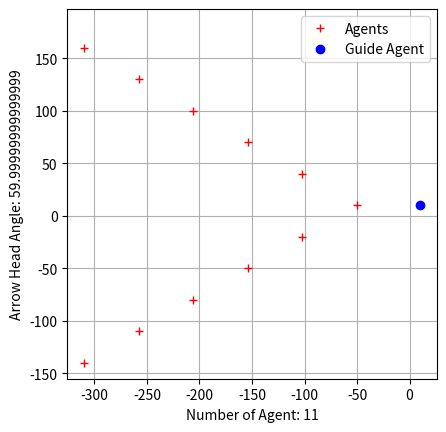

Python code for this plot:
import matplotlib.pylab as plt
import math
"""
distance between adjacent agent : u_b
“arrow head” half of arraw head angle: a_b
guida following distance : u_k
guide reference angle (wrt compass) : a_k"""
#açı değerleri +x eksenine göre alınmıştır(birim çember)
x=180#can rotate all agents wrt guide agent
n=11 #number of agent must be in 2n+1 for (except guide agent)
u_b=60
a_b=math.radians(30)
u_k=60
a_k=math.radians(0+x)

#uav_guide
#location=[39.924980,32.839794]
location=[10,10]
#The agent which is closest to guide agent
uav1location=[location[0]+u_k*math.cos(a_k),location[1]+u_k*math.sin(a_k)]

uavlocations = []

xy1 = [location[0]+u_k*math.cos(a_k), location[1]+u_k*math.sin(a_k)]
xy2 = [location[0]+u_k*math.cos(a_k), location[1]+u_k*math.sin(a_k)]

angle1 = a_k- a_b
angle2 = a_k+ a_b

for _ in range(int((n-1)/ 2)):
    xy1 = [xy1[0]+u_b*math.cos(angle1), xy1[1]+ u_b*math.sin(angle1)]
    xy2 = [xy2[0]+u_b*math.cos(angle2), xy2[1]+ u_b*math.sin(angle2)]
    uavlocations.append(xy1)
    uavlocations.append(xy2)
x=[uav1location[0], location[0]]
y=[uav1location[1], location[1]]

for i in uavlocations:
    x.append(i[0])
    y.append(i[1])

#plotting the data
plt.plot(x, y, 'r+',label="Agents")
plt.plot(x[1], y[1], 'bo', label="Guide Agent")
plt.xlabel("Number of Agent: "+str(n))
plt.ylabel("Arrow Head Angle: "+str(math.degrees(a_b)*2))
plt.legend()
plt.axis('square')
plt.grid()
plt.show()
